Photos from the image-classification dataset "dataset" in the GitHub repository AlyonaChep/bird-identification-system. Its 5 classes are: blackbird, blue tit, great tit, robin, sparrow.

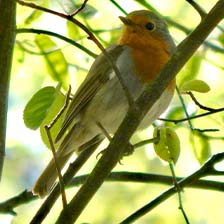
Label: robin

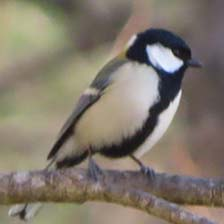
Label: great tit

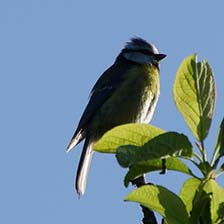
Label: blue tit

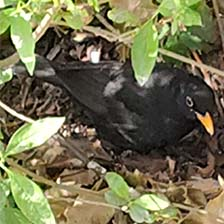
Label: blackbird

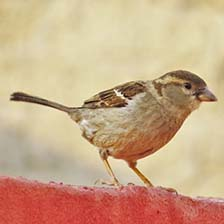
Label: sparrow

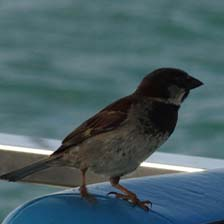
Label: sparrow
